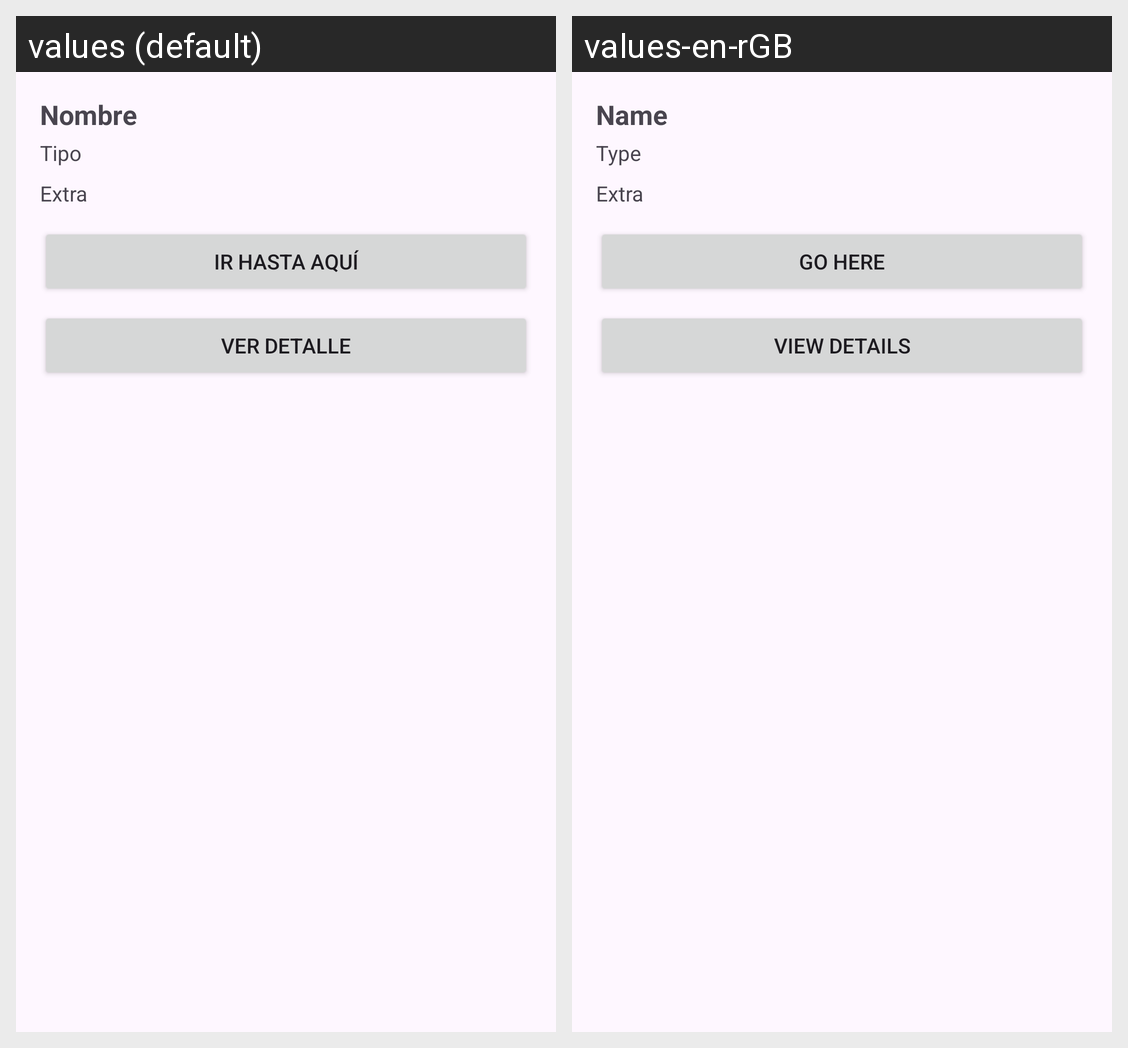

For this localized Android screen grid, give each drawn string resource with its value in every locale shown.
Android screen res/layout/bottom_sheet_poi.xml rendered under 2 locales, left to right: values (default), values-en-rGB. Device: Nexus 5 (rendered at 1080×1920; each locale shown at half size, 540×960, under a caption strip naming it); theme Theme.PuyDuFouExperiece.
Strings drawn on this screen, with the default value and each locale's value (text and hints the layout hard-codes, and strings that could not be matched under every locale, appear in the picture but are not listed):

nombre
  values: Nombre
  values-en-rGB: Name

tipo4
  values: Tipo
  values-en-rGB: Type

extra
  values: Extra
  values-en-rGB: Extra

ir_hasta_aqu
  values: Ir hasta aquí
  values-en-rGB: Go here

ver_detalle
  values: Ver detalle
  values-en-rGB: View details
